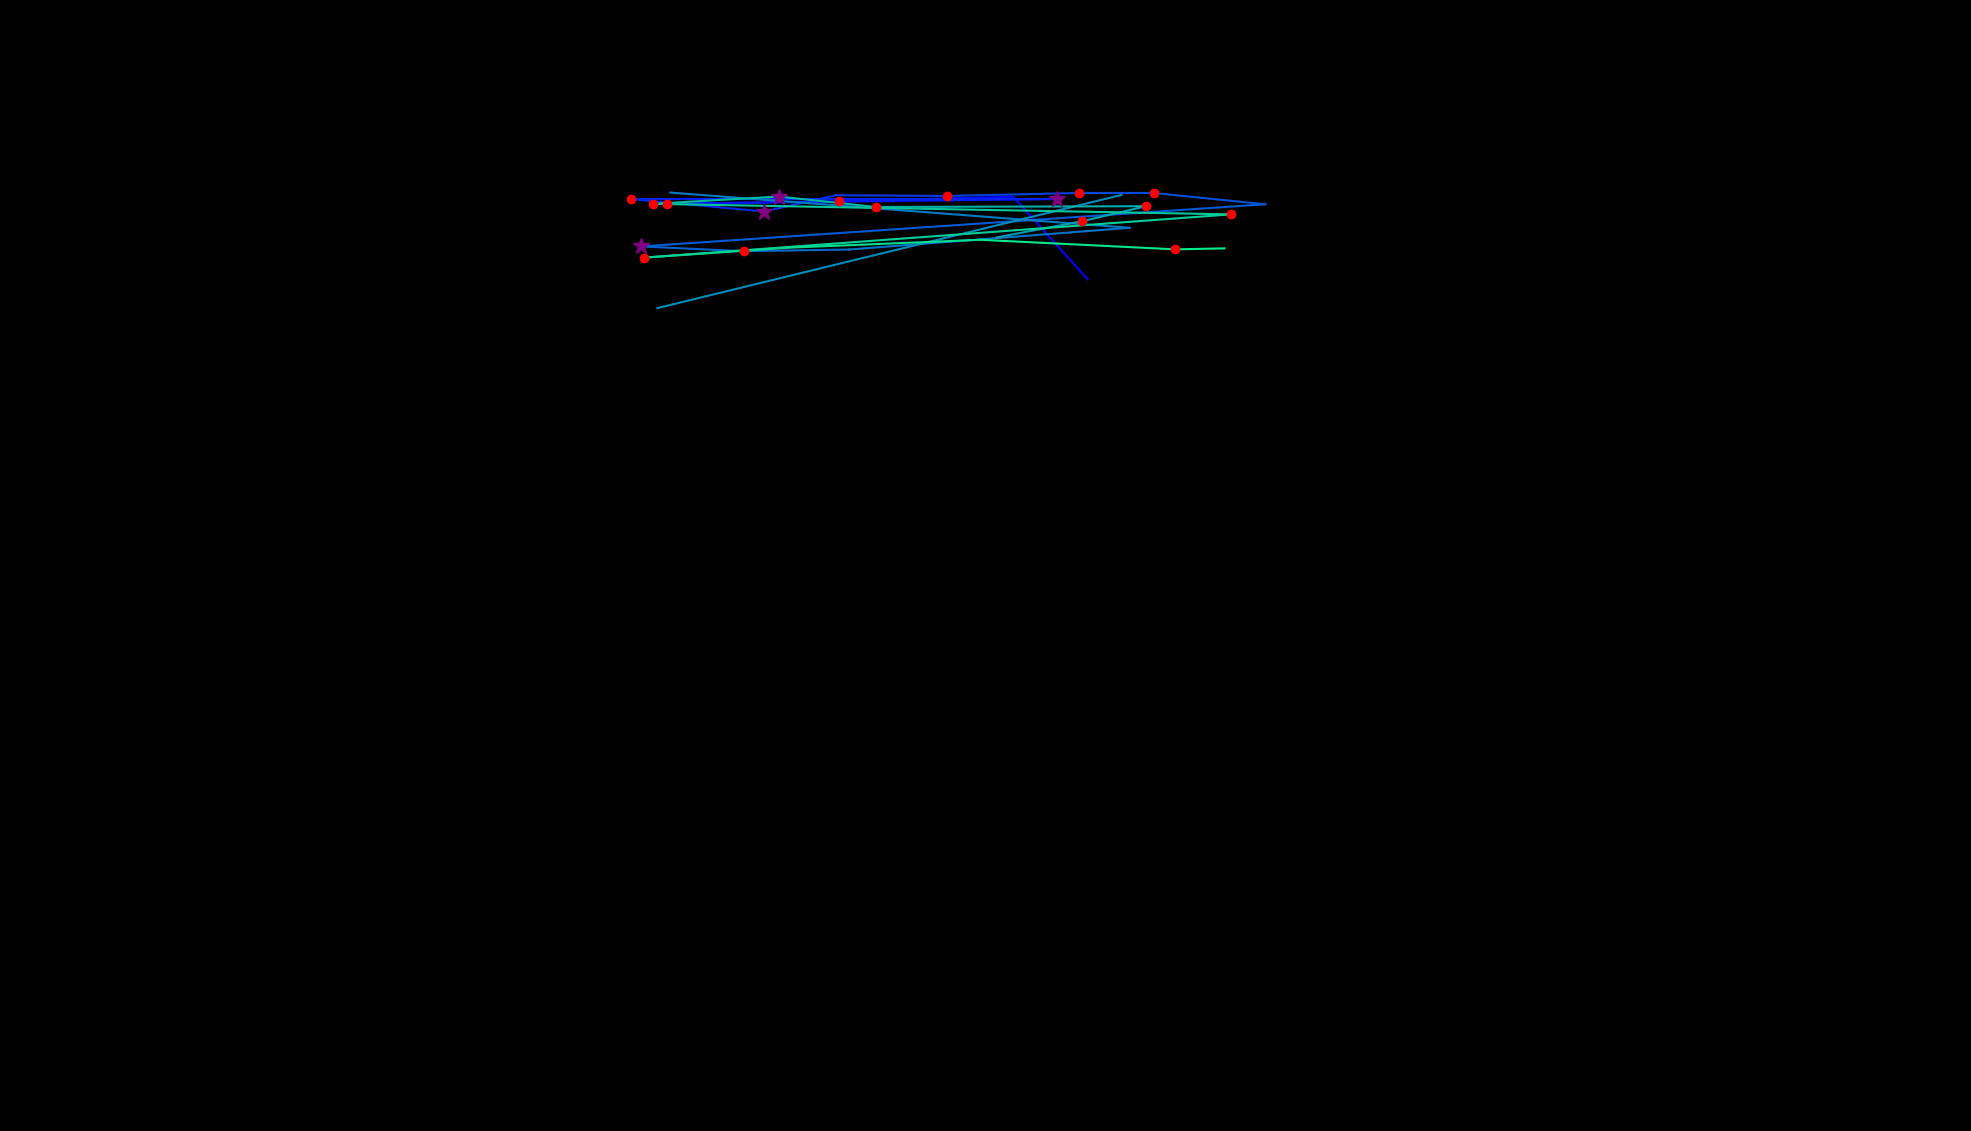

Source data for this figure (header and first rows):
, fixation_id, timestamp, avg_gaze_x, avg_gaze_y, duration
0, 1.0, 470, 1413, 1106, 96.41
1, 2.0, 638.7, 1316, 1213, 12.05
2, 3.0, 879.7, 1090, 1208, 132.6
3, 4.0, 1060, 866.9, 1204, 216.9
4, 5.0, 1591, 1373, 1210, 301.3
5, 6.0, 2049, 819.1, 1210, 192.8
6, 7.0, 2266, 992.7, 1194, 301.3
7, 8.0, 2615, 1086, 1215, 36.15
8, 9.0, 2796, 1230, 1214, 120.5
9, 10.0, 3085, 1402, 1218, 132.6
10, 11.0, 3266, 1498, 1218, 204.9
11, 12.0, 3615, 1643, 1204, 108.5
12, 13.0, 3820, 832.8, 1149, 253.1
13, 14.0, 4121, 965.8, 1143, 144.6
14, 15.0, 4314, 1103, 1145, 96.41
15, 16.0, 4712, 1467, 1173, 96.41
16, 17.0, 5314, 870.6, 1219, 12.05
17, 20.0, 5929, 1456, 1216, 48.2
18, 21.0, 6074, 853.7, 1069, 24.1
19, 64.0, 18570, 1294, 1160, 108.5
20, 65.0, 18715, 1405, 1182, 144.6
21, 66.0, 18883, 1488, 1201, 144.6
22, 67.0, 19305, 1137, 1200, 229
23, 68.0, 19896, 1011, 1214, 253.1
24, 69.0, 20173, 848.3, 1204, 168.7
25, 70.0, 20631, 1599, 1190, 168.7
26, 71.0, 20896, 836.2, 1134, 229
27, 72.0, 21173, 1022, 1147, 96.41
28, 73.0, 21486, 1273, 1157, 108.5
29, 74.0, 21667, 1526, 1145, 192.8
30, 75.0, 21884, 1590, 1146, 96.41
